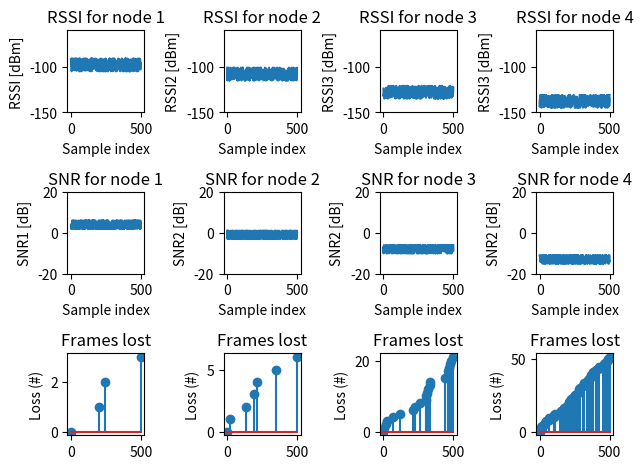

Write Python code to recreate this figure.
import matplotlib.pyplot as plt
import random
# import numpy as np

random.seed(0)
sample_count = 500
rssi_spread = 15
rssi_max = -90
rssi_lim_max = -60
rssi_lim_min = -150
snr_max = 7
snr_spread = 5
snr_lim_max = 20
snr_lim_min = -20
loss_min = 0
loss_max = 30
lim_loss = False

# Prints list of random items of given length
# list1 = range(0, sample_count)
# samples = sample(list1, 15)
# samples.sort()
# print(samples)
# exit(0)


def random_drops(k):
    samples = [0]
    
    list1 = range(1, sample_count)
    samples += random.sample(list1, k)
    samples.sort()    

    if (samples[-1] != 500):
        samples.append(500)

    return samples, range(0, len(samples))


def random_rssi(count: int, offset):
    rssi_vector = []
    for i in range(0, count):
        n = random.randrange(rssi_max-rssi_spread, rssi_max) + offset
        rssi_vector.append(n)

    return rssi_vector


def random_snr(count: int, offset):
    snr_vector = []
    for i in range(0, count):
        n = random.randrange(snr_max-snr_spread, snr_max) + offset
        snr_vector.append(n)

    return snr_vector


rssi1 = random_rssi(sample_count, 0)
snr1 = random_snr(sample_count, 0)
drops1, drops_y1 = random_drops(2)
rssi2 = random_rssi(sample_count, -10)
snr2 = random_snr(sample_count, -5)
drops2, drops_y2 = random_drops(5)
rssi3 = random_rssi(sample_count, -30)
snr3 = random_snr(sample_count, -12)
drops3, drops_y3 = random_drops(20)
rssi4 = random_rssi(sample_count, -40)
snr4 = random_snr(sample_count, -17)
drops4, drops_y4 = random_drops(50)

f, axes = plt.subplots(3, 4)
col = 0
axis = axes[0, col]
axis.plot(rssi1)
axis.set_title("RSSI for node 1")
axis.set_xlabel("Sample index")
axis.set_ylabel('RSSI [dBm]')
axis.set_ylim([rssi_lim_min, rssi_lim_max])
axis = axes[1, 0]
axis.plot(snr1)
axis.set_title("SNR for node 1")
axis.set_xlabel("Sample index")
axis.set_ylabel('SNR1 [dB]')
axis.set_ylim([snr_lim_min, snr_lim_max])
axis = axes[2, 0]
axis.stem(drops1, drops_y1)
axis.set_title("Frames lost")
axis.set_ylabel("Loss (#)")
if lim_loss:
    axis.set_ylim([loss_min, loss_max])

col = 1
axis = axes[0, col]
axis.plot(rssi2)
axis.set_title("RSSI for node 2")
axis.set_xlabel("Sample index")
axis.set_ylabel('RSSI2 [dBm]')
axis.set_ylim([rssi_lim_min, rssi_lim_max])
axis = axes[1, col]
axis.plot(snr2)
axis.set_title("SNR for node 2")
axis.set_xlabel("Sample index")
axis.set_ylabel('SNR2 [dB]')
axis.set_ylim([snr_lim_min, snr_lim_max])
axis = axes[2, col]
axis.stem(drops2, drops_y2)
axis.set_title("Frames lost")
axis.set_ylabel("Loss (#)")
if lim_loss:
    axis.set_ylim([loss_min, loss_max])

col = 2
axis = axes[0, col]
axis.plot(rssi3)
axis.set_title("RSSI for node 3")
axis.set_xlabel("Sample index")
axis.set_ylabel('RSSI3 [dBm]')
axis.set_ylim([rssi_lim_min, rssi_lim_max])
axis = axes[1, col]
axis.plot(snr3)
axis.set_title("SNR for node 3")
axis.set_xlabel("Sample index")
axis.set_ylabel('SNR2 [dB]')
axis.set_ylim([snr_lim_min, snr_lim_max])
axis = axes[2, col]
axis.stem(drops3, drops_y3)
axis.set_title("Frames lost")
axis.set_ylabel("Loss (#)")
if lim_loss:
    axis.set_ylim([loss_min, loss_max])

col = 3
axis = axes[0, col]
axis.plot(rssi4)
axis.set_title("RSSI for node 4")
axis.set_xlabel("Sample index")
axis.set_ylabel('RSSI3 [dBm]')
axis.set_ylim([rssi_lim_min, rssi_lim_max])
axis = axes[1, col]
axis.plot(snr4)
axis.set_title("SNR for node 4")
axis.set_xlabel("Sample index")
axis.set_ylabel('SNR2 [dB]')
axis.set_ylim([snr_lim_min, snr_lim_max])
axis = axes[2, col]
axis.stem(drops4, drops_y4)
axis.set_title("Frames lost")
axis.set_ylabel("Loss (#)")
if lim_loss:
    axis.set_ylim([loss_min, loss_max])

# col = 4
# axis = axes[0, col]
# axis.plot(rssi3)
# axis.set_title("RSSI for node 3")
# axis.set_xlabel("Sample index")
# axis.set_ylabel('RSSI3 [dBm]')
# axis.set_ylim([rssi_lim_min, rssi_lim_max])
# axis = axes[1, col]
# axis.plot(snr3)
# axis.set_title("SNR for node 3")
# axis.set_xlabel("Sample index")
# axis.set_ylabel('SNR2 [dB]')
# axis.set_ylim([snr_lim_min, snr_lim_max])
# axis = axes[2, col]
# axis.stem(drops3, drops_y3)
# axis.set_title("Frames lost")
# axis.set_ylabel("Loss (#)")
# if lim_loss:
#     axis.set_ylim([loss_min, loss_max])
    
plt.tight_layout()
plt.show()
